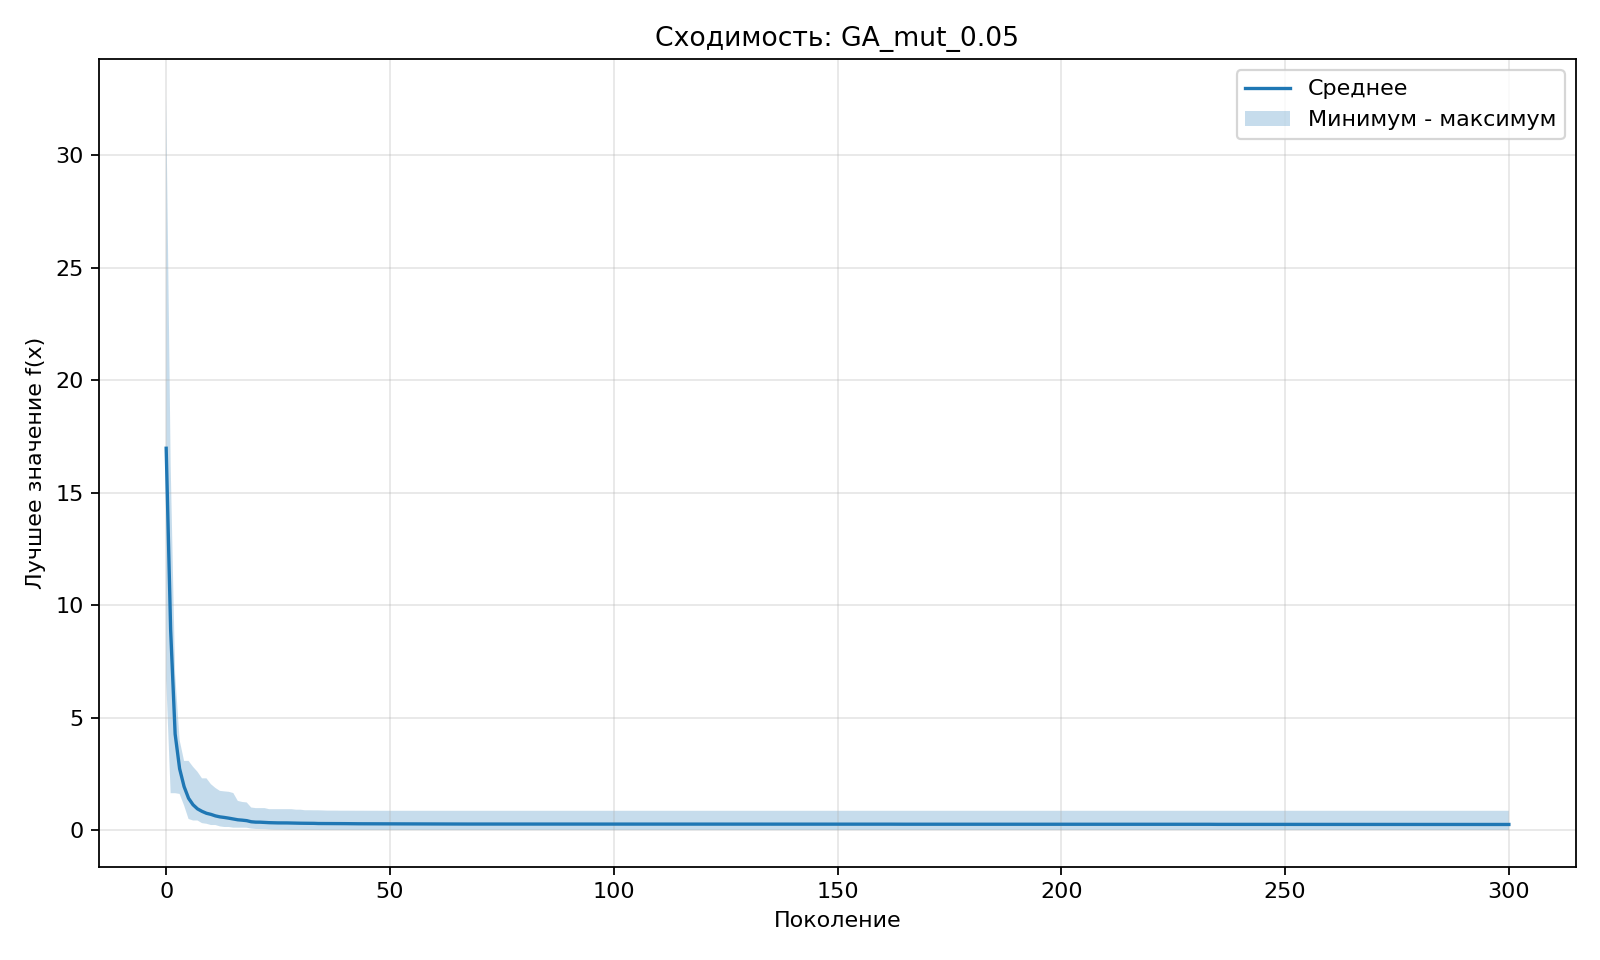

Source data for this figure (header and first rows):
generation, min, mean, max
0, 6.717, 16.97, 32.62
1, 1.647, 8.881, 16.27
2, 1.647, 4.276, 6.939
3, 1.615, 2.737, 4.011
4, 1.102, 1.941, 3.082
5, 0.5017, 1.422, 3.082
6, 0.4345, 1.133, 2.82
7, 0.4345, 0.9499, 2.598
8, 0.3164, 0.8404, 2.307
9, 0.2892, 0.7546, 2.307
10, 0.2333, 0.7056, 2.047
11, 0.2333, 0.6385, 1.88
12, 0.1727, 0.5949, 1.75
13, 0.1447, 0.5686, 1.728
14, 0.1447, 0.537, 1.708
15, 0.1152, 0.4992, 1.654
16, 0.1152, 0.4655, 1.306
17, 0.1152, 0.4486, 1.257
18, 0.1132, 0.4264, 1.236
19, 0.07552, 0.3781, 1.011
20, 0.05875, 0.3609, 0.9843
21, 0.05363, 0.359, 0.9843
22, 0.05081, 0.3471, 0.9843
23, 0.03705, 0.3374, 0.9369
24, 0.02887, 0.3303, 0.9369
25, 0.02634, 0.3273, 0.9369
26, 0.02588, 0.3267, 0.9369
27, 0.01941, 0.3258, 0.9369
28, 0.01577, 0.3202, 0.9369
29, 0.01577, 0.3158, 0.9143
30, 0.01577, 0.3127, 0.9143
31, 0.013, 0.3086, 0.8894
32, 0.013, 0.3086, 0.8894
33, 0.01223, 0.3071, 0.8868
34, 0.01139, 0.2997, 0.8868
35, 0.01074, 0.2992, 0.8801
36, 0.01074, 0.296, 0.8731
37, 0.01074, 0.2947, 0.8731
38, 0.01074, 0.2946, 0.8731
39, 0.01074, 0.2944, 0.8695
40, 0.01066, 0.2941, 0.8695
41, 0.01007, 0.2911, 0.8692
42, 0.009866, 0.2895, 0.8687
43, 0.009866, 0.2886, 0.8679
44, 0.009818, 0.2879, 0.8679
45, 0.009759, 0.2874, 0.8671
46, 0.009759, 0.2869, 0.867
47, 0.009632, 0.2861, 0.8666
48, 0.009632, 0.2849, 0.866
49, 0.009586, 0.2837, 0.866
50, 0.009547, 0.2822, 0.8658
51, 0.009547, 0.282, 0.8654
52, 0.009547, 0.2815, 0.8654
53, 0.009547, 0.2811, 0.8654
54, 0.009514, 0.2809, 0.8654
55, 0.009514, 0.2807, 0.8654
56, 0.009514, 0.2803, 0.8654
57, 0.009342, 0.2803, 0.8654
58, 0.009342, 0.2802, 0.8654
59, 0.009342, 0.2802, 0.8654
... 241 more rows
